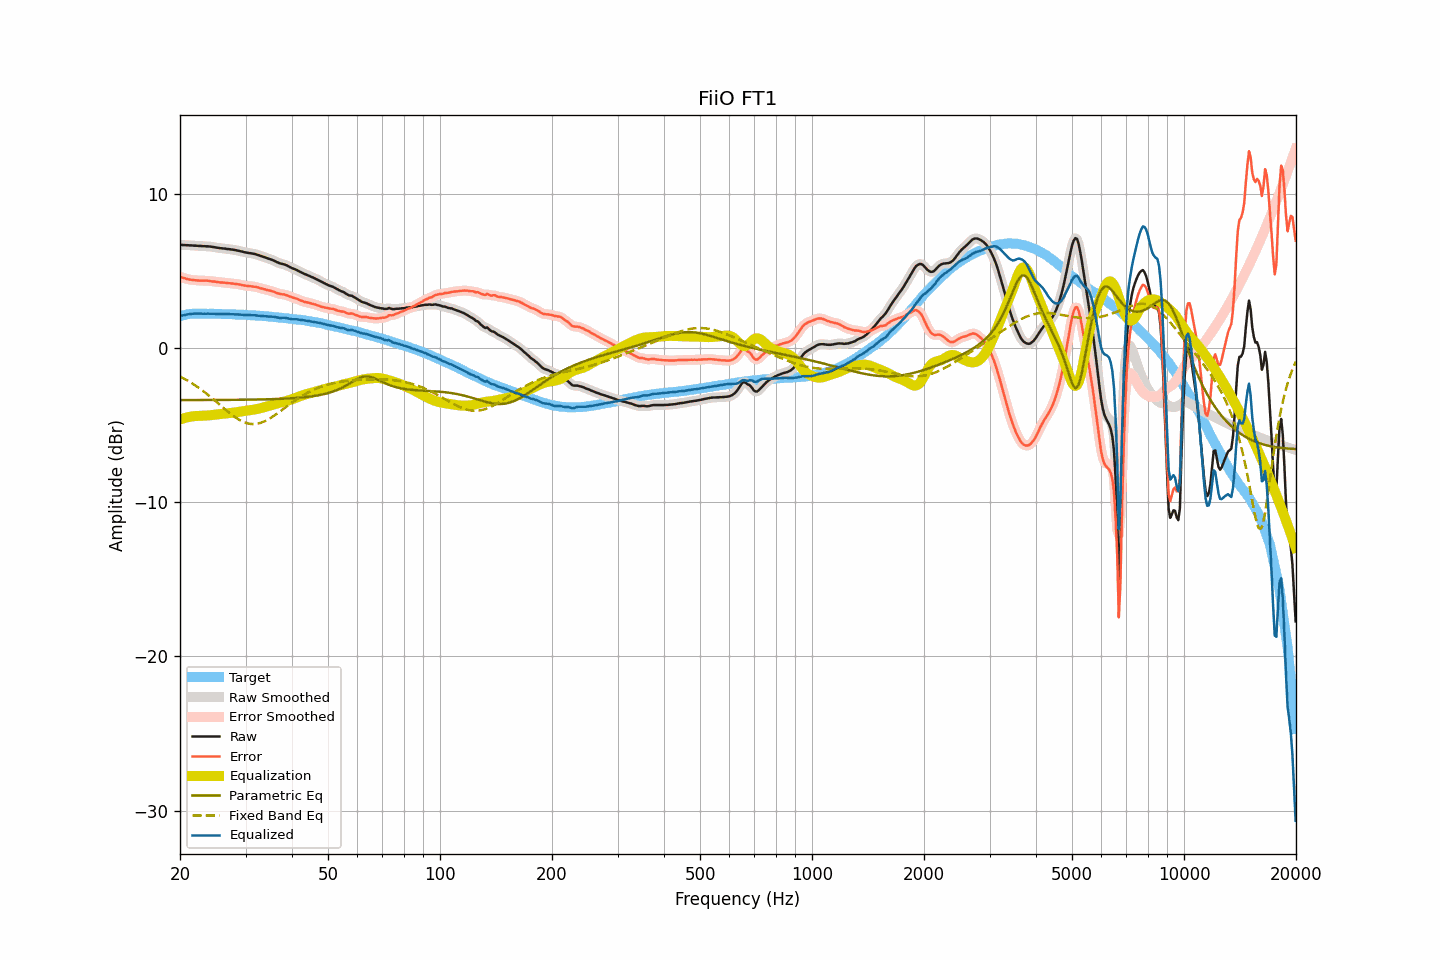

Source data for this figure (header and first rows):
frequency, raw, smoothed, error, error_smoothed, equalization, parametric_eq, fixed_band_eq, equalized_raw, equalized_smoothed, target
20.00, 6.70, 6.70, 4.63, 4.63, -4.63, -3.37, -1.84, 2.07, 2.07, 2.07
20.20, 6.70, 6.70, 4.60, 4.60, -4.59, -3.37, -1.89, 2.11, 2.10, 2.10
20.40, 6.69, 6.69, 4.56, 4.56, -4.56, -3.37, -1.94, 2.13, 2.13, 2.13
20.61, 6.69, 6.69, 4.54, 4.53, -4.53, -3.37, -2.00, 2.16, 2.16, 2.15
20.81, 6.68, 6.68, 4.50, 4.50, -4.50, -3.37, -2.06, 2.18, 2.18, 2.18
21.02, 6.68, 6.68, 4.47, 4.47, -4.48, -3.37, -2.12, 2.20, 2.20, 2.21
21.23, 6.67, 6.67, 4.45, 4.45, -4.46, -3.37, -2.18, 2.21, 2.22, 2.22
21.44, 6.67, 6.67, 4.44, 4.44, -4.44, -3.37, -2.25, 2.23, 2.23, 2.23
21.66, 6.66, 6.66, 4.42, 4.42, -4.42, -3.37, -2.31, 2.24, 2.24, 2.24
21.87, 6.65, 6.65, 4.41, 4.41, -4.41, -3.37, -2.38, 2.24, 2.24, 2.24
22.09, 6.65, 6.65, 4.40, 4.40, -4.40, -3.37, -2.45, 2.25, 2.25, 2.25
22.31, 6.64, 6.64, 4.39, 4.39, -4.40, -3.37, -2.52, 2.24, 2.25, 2.25
22.54, 6.63, 6.63, 4.38, 4.39, -4.39, -3.36, -2.60, 2.24, 2.24, 2.25
22.76, 6.63, 6.63, 4.38, 4.39, -4.39, -3.36, -2.67, 2.24, 2.24, 2.25
22.99, 6.62, 6.62, 4.39, 4.38, -4.38, -3.36, -2.75, 2.24, 2.24, 2.24
23.22, 6.62, 6.62, 4.39, 4.38, -4.38, -3.36, -2.83, 2.24, 2.24, 2.23
23.45, 6.61, 6.61, 4.38, 4.38, -4.38, -3.36, -2.91, 2.23, 2.24, 2.23
23.69, 6.61, 6.61, 4.38, 4.38, -4.37, -3.36, -2.99, 2.24, 2.24, 2.23
23.92, 6.60, 6.60, 4.37, 4.36, -4.36, -3.36, -3.07, 2.24, 2.24, 2.23
24.16, 6.59, 6.59, 4.35, 4.35, -4.35, -3.36, -3.16, 2.24, 2.24, 2.24
24.40, 6.57, 6.57, 4.33, 4.34, -4.34, -3.36, -3.25, 2.23, 2.24, 2.24
24.65, 6.56, 6.56, 4.33, 4.32, -4.32, -3.36, -3.33, 2.24, 2.23, 2.23
24.89, 6.54, 6.54, 4.31, 4.31, -4.31, -3.36, -3.42, 2.23, 2.23, 2.23
25.14, 6.52, 6.52, 4.29, 4.30, -4.30, -3.36, -3.51, 2.22, 2.23, 2.23
25.39, 6.51, 6.51, 4.28, 4.28, -4.29, -3.36, -3.60, 2.22, 2.22, 2.23
25.65, 6.49, 6.49, 4.27, 4.27, -4.27, -3.36, -3.69, 2.22, 2.22, 2.23
25.91, 6.48, 6.48, 4.27, 4.26, -4.26, -3.36, -3.78, 2.22, 2.22, 2.21
26.16, 6.47, 6.47, 4.26, 4.26, -4.25, -3.36, -3.87, 2.22, 2.22, 2.21
26.43, 6.46, 6.46, 4.25, 4.25, -4.24, -3.36, -3.96, 2.22, 2.22, 2.21
26.69, 6.44, 6.45, 4.23, 4.23, -4.23, -3.36, -4.05, 2.21, 2.21, 2.21
26.96, 6.43, 6.43, 4.22, 4.22, -4.22, -3.36, -4.14, 2.21, 2.21, 2.21
27.23, 6.42, 6.42, 4.21, 4.21, -4.21, -3.35, -4.22, 2.21, 2.20, 2.21
27.50, 6.40, 6.40, 4.19, 4.20, -4.20, -3.35, -4.30, 2.20, 2.20, 2.21
27.77, 6.39, 6.39, 4.19, 4.19, -4.19, -3.35, -4.38, 2.20, 2.20, 2.20
28.05, 6.37, 6.37, 4.18, 4.18, -4.18, -3.35, -4.46, 2.19, 2.19, 2.19
28.33, 6.35, 6.35, 4.17, 4.17, -4.16, -3.35, -4.53, 2.19, 2.19, 2.18
28.62, 6.33, 6.33, 4.15, 4.15, -4.14, -3.35, -4.60, 2.19, 2.19, 2.18
28.90, 6.31, 6.31, 4.13, 4.13, -4.13, -3.35, -4.66, 2.18, 2.18, 2.18
29.19, 6.28, 6.28, 4.11, 4.11, -4.11, -3.35, -4.71, 2.17, 2.17, 2.17
29.48, 6.26, 6.26, 4.08, 4.09, -4.09, -3.35, -4.76, 2.17, 2.17, 2.18
29.78, 6.23, 6.23, 4.07, 4.07, -4.07, -3.34, -4.81, 2.16, 2.16, 2.16
30.08, 6.21, 6.21, 4.05, 4.05, -4.06, -3.34, -4.85, 2.15, 2.15, 2.16
30.38, 6.19, 6.19, 4.04, 4.04, -4.04, -3.34, -4.88, 2.15, 2.15, 2.15
30.68, 6.17, 6.17, 4.02, 4.03, -4.03, -3.34, -4.90, 2.14, 2.14, 2.15
30.99, 6.16, 6.16, 4.02, 4.02, -4.02, -3.34, -4.92, 2.14, 2.14, 2.14
31.30, 6.14, 6.14, 4.01, 4.01, -4.00, -3.34, -4.92, 2.14, 2.14, 2.13
31.61, 6.12, 6.12, 3.99, 3.99, -3.99, -3.33, -4.92, 2.13, 2.13, 2.13
31.93, 6.10, 6.10, 3.98, 3.98, -3.97, -3.33, -4.91, 2.13, 2.13, 2.12
32.24, 6.06, 6.06, 3.95, 3.95, -3.95, -3.33, -4.90, 2.11, 2.12, 2.11
32.57, 6.03, 6.03, 3.93, 3.93, -3.92, -3.33, -4.88, 2.11, 2.11, 2.11
32.89, 5.99, 5.99, 3.89, 3.89, -3.90, -3.33, -4.85, 2.09, 2.10, 2.10
33.22, 5.96, 5.96, 3.87, 3.87, -3.87, -3.32, -4.81, 2.09, 2.09, 2.09
33.55, 5.92, 5.92, 3.83, 3.84, -3.84, -3.32, -4.77, 2.08, 2.08, 2.09
33.89, 5.89, 5.89, 3.82, 3.81, -3.81, -3.32, -4.72, 2.08, 2.07, 2.07
34.23, 5.85, 5.85, 3.78, 3.78, -3.79, -3.32, -4.67, 2.06, 2.06, 2.07
34.57, 5.81, 5.82, 3.75, 3.76, -3.76, -3.31, -4.61, 2.05, 2.06, 2.06
34.92, 5.78, 5.78, 3.74, 3.73, -3.73, -3.31, -4.55, 2.06, 2.05, 2.04
35.27, 5.74, 5.74, 3.70, 3.70, -3.69, -3.31, -4.49, 2.05, 2.05, 2.04
35.62, 5.70, 5.70, 3.67, 3.67, -3.66, -3.30, -4.42, 2.04, 2.04, 2.03
35.97, 5.65, 5.65, 3.64, 3.63, -3.63, -3.30, -4.35, 2.02, 2.02, 2.01
... 635 more rows
